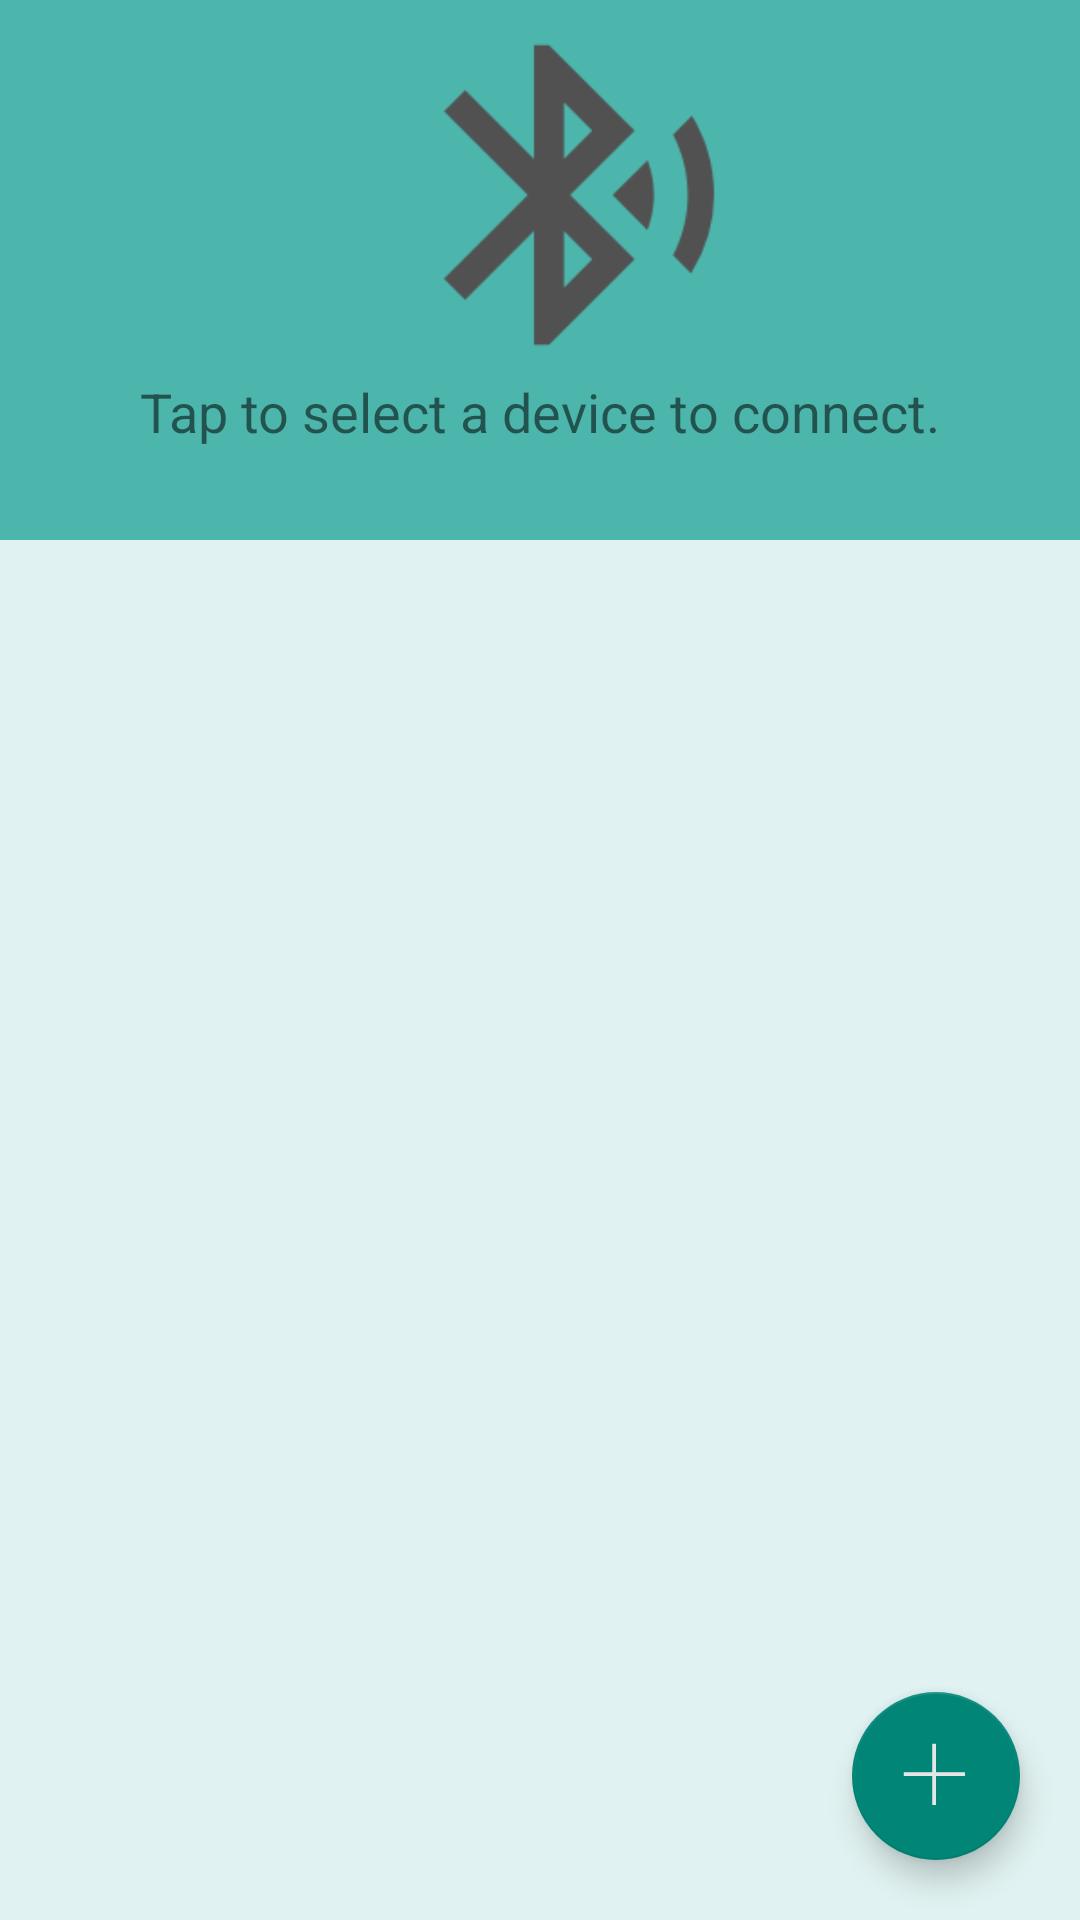

Android layout source for this screen:
<!-- AndroidManifest.xml: application theme ZanTheme -->
<!-- res/layout/workflow.xml -->
<?xml version="1.0" encoding="utf-8"?>
<android.support.v4.widget.DrawerLayout
    android:layout_height="match_parent"
    android:layout_width="match_parent"
    android:id="@+id/drawer_layout"
    xmlns:app="http://schemas.android.com/apk/res-auto"
    xmlns:android="http://schemas.android.com/apk/res/android"
    animateLayoutChanges="true">

    <android.support.design.widget.CoordinatorLayout xmlns:android="http://schemas.android.com/apk/res/android"
         android:orientation="vertical"
         android:layout_width="match_parent"
         android:layout_height="match_parent">

        <LinearLayout
            android:layout_width="match_parent"
            android:layout_height="match_parent"
            android:orientation="vertical"
            android:background="@color/ZanBackground"
            >

            <RelativeLayout
                android:layout_width="match_parent"
                android:layout_height="180dp"
                android:background="@color/ZanButtonBackground"
                >

                <ImageButton
                    android:id="@+id/connect_hint"
                    android:layout_width="wrap_content"
                    android:layout_height="120dp"
                    android:layout_alignTop="@+id/device_name"
                    android:layout_toEndOf="@+id/device_name"
                    android:background="@color/ZanButtonBackground"

                    android:scaleType="fitCenter"
                    android:src="@drawable/bluetoothsearch" />

                <TextView
                    android:id="@+id/connect_hint_text"
                    android:layout_width="wrap_content"
                    android:layout_height="wrap_content"
                    android:text="Tap to select a device to connect."
                    android:layout_centerHorizontal="true"
                    android:layout_below="@id/connect_hint"
                    android:textSize="18sp"
                    />


                <TextView
                    android:id="@+id/device_name"
                    android:layout_width="wrap_content"
                    android:layout_height="wrap_content"
                    android:visibility="invisible"
                    android:layout_alignParentLeft="true"
                    android:layout_alignParentTop="true"
                    android:text="Device: "
                    android:layout_margin="5dp"
                    android:textSize="24sp"
                    />

            </RelativeLayout>

            <ScrollView
                android:layout_width="match_parent"
                android:layout_height="match_parent"

                >

                <LinearLayout
                    android:layout_width="match_parent"
                    android:layout_height="wrap_content"
                    android:orientation="vertical"
                    >

                    <android.support.v7.widget.RecyclerView
                        android:id="@+id/recycler_view_send"
                        android:layout_width="match_parent"
                        android:background="@color/ZanBackground"
                        android:layout_height="wrap_content"
                        />

                    <android.support.v7.widget.RecyclerView
                        android:id="@+id/recycler_view_save"
                        android:layout_width="match_parent"
                        android:layout_height="wrap_content"
                        />

                    <android.support.v7.widget.RecyclerView
                        android:id="@+id/recycler_view_monitor"
                        android:layout_width="match_parent"
                        android:background="@color/ZanBackground"
                        android:layout_height="wrap_content"
                        />

                </LinearLayout>

            </ScrollView>

        </LinearLayout>


        <android.support.design.widget.FloatingActionButton
            android:id="@+id/FloatingButton"
            android:layout_width="66dp"
            android:layout_height="wrap_content"
            android:layout_gravity="bottom|end"
            android:layout_marginBottom="20dp"
            android:layout_marginRight="20dp"
            android:src="@drawable/plus"
            />


        <android.support.v7.widget.Toolbar
            android:id="@+id/add_card_toolbar"
            android:layout_width="match_parent"
            android:layout_height="88dp"
            android:layout_gravity="bottom"
            android:visibility="gone"
            >

            <LinearLayout
                android:layout_width="match_parent"
                android:layout_height="match_parent"
                android:orientation="horizontal"
                android:background="@color/ZanDeeperBackground"
                >


                <ImageView
                    android:id="@+id/add_save_card"
                    android:layout_width="0dp"
                    android:layout_height="match_parent"
                    android:layout_weight="2"
                    android:layout_margin="20dp"
                    android:layout_marginLeft="30dp"
                    android:src="@drawable/disk"
                    android:scaleType="fitCenter"
                    />

                <ImageView
                    android:id="@+id/add_monitor_card"
                    android:layout_width="0dp"
                    android:layout_height="match_parent"
                    android:layout_weight="2.4"
                    android:layout_margin="20dp"
                    android:src="@drawable/monitor"
                    android:scaleType="fitCenter"
                    />

                <ImageView
                    android:id="@+id/add_send_card"
                    android:layout_width="0dp"
                    android:layout_height="match_parent"
                    android:layout_weight="2"
                    android:layout_margin="20dp"
                    android:src="@drawable/send"
                    android:scaleType="fitCenter"

                    />

                <ImageView
                    android:id="@+id/close_toobar"
                    android:layout_width="0dp"
                    android:layout_height="match_parent"
                    android:layout_weight="2"
                    android:layout_margin="20dp"
                    />


            </LinearLayout>


        </android.support.v7.widget.Toolbar>


    </android.support.design.widget.CoordinatorLayout>

    <android.support.design.widget.NavigationView
        android:id="@+id/work_flow_navi"
        android:layout_width="wrap_content"
        android:layout_height="match_parent"
        android:layout_gravity="start"
        app:menu="@menu/nav_menu"
        app:headerLayout="@layout/nav_header"
        />

</android.support.v4.widget.DrawerLayout>
<!-- res/layout/nav_header.xml (included above) -->
<?xml version="1.0" encoding="utf-8"?>
<RelativeLayout xmlns:android="http://schemas.android.com/apk/res/android"
                android:layout_width="match_parent"
                android:layout_height="180dp"
                android:padding="10dp"
                android:background="?attr/colorPrimary"
    >

    <ImageView
        android:id="@+id/image"
        android:layout_width="match_parent"
        android:layout_height="match_parent"
        android:src="@drawable/logo"
        android:layout_centerInParent="true"
        />


</RelativeLayout>
<!-- resources referenced by this layout -->
<resources>
  <color name="ZanBackground">#E0F2F1</color>
  <color name="ZanButtonBackground">#4DB6AC</color>
  <color name="ZanDeeperBackground">#B2DFDB</color>
  <!-- drawable bluetoothsearch: png bitmap (drawable, 5930 bytes) -->
  <!-- drawable disk: png bitmap (drawable, 3032 bytes) -->
  <!-- drawable monitor: png bitmap (drawable, 3175 bytes) -->
  <!-- drawable plus: png bitmap (drawable, 1803 bytes) -->
  <!-- drawable send: png bitmap (drawable, 8096 bytes) -->
  <style name="ZanTheme" parent="Theme.AppCompat.Light.NoActionBar">
          <item name="toolbarStyle">@style/ClubToolbar</item>
      </style>
  <style name="ClubToolbar" parent="Widget.AppCompat.Toolbar">
          <item name="contentInsetStart">0dp</item>
      </style>
</resources>
